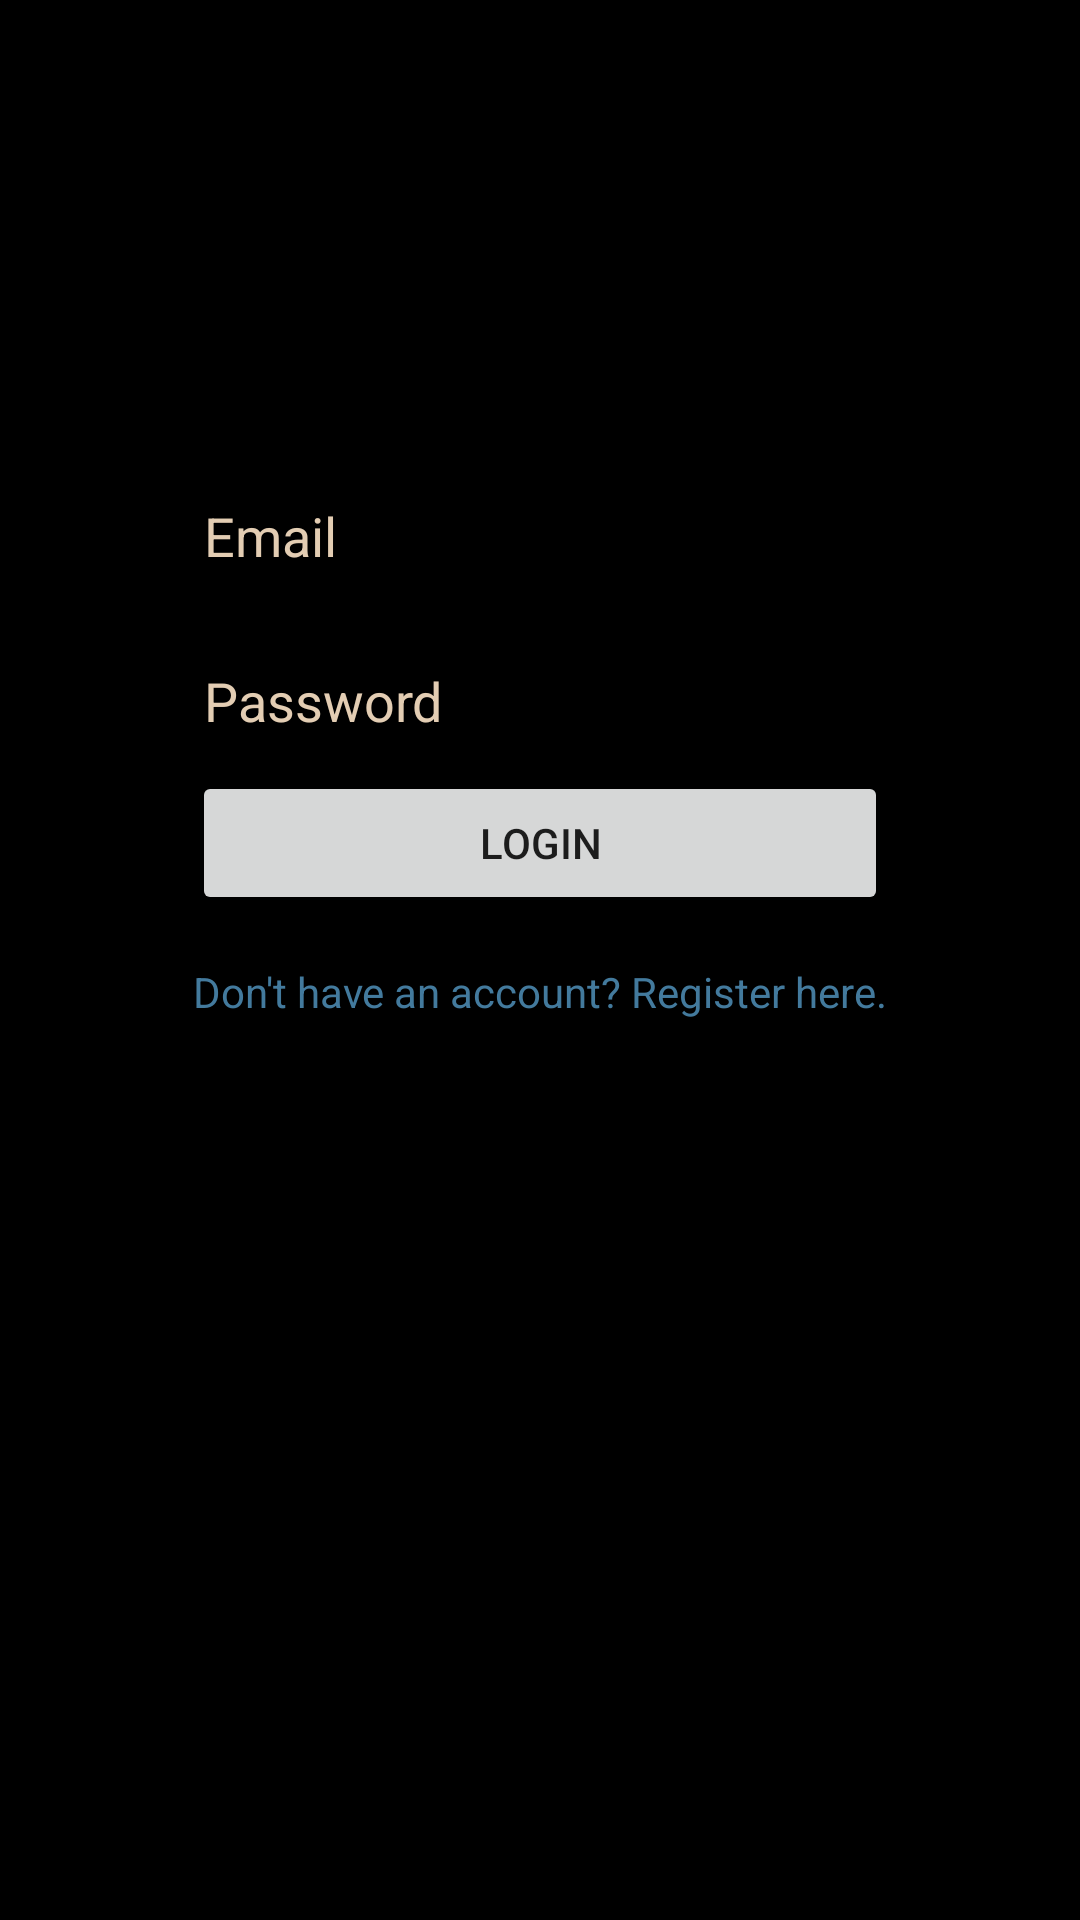

Write the Android layout XML for this screen, with the resource values it uses.
<!-- AndroidManifest.xml: application theme Theme.CodigoMorse -->
<!-- res/layout/activity_login.xml -->
<?xml version="1.0" encoding="utf-8"?>
<LinearLayout xmlns:android="http://schemas.android.com/apk/res/android"
    android:layout_width="match_parent"
    android:layout_height="match_parent"
    android:padding="64dp"
    android:orientation="vertical">

    <EditText
        android:id="@+id/emailEditText"
        android:layout_width="match_parent"
        android:layout_height="50dp"
        android:layout_marginTop="88dp"
        android:hint="Email"
        android:inputType="textEmailAddress"
        android:textColor="@color/tanAccent"
        android:textColorHint="@color/tanAccent" />

    <EditText
        android:id="@+id/passwordEditText"
        android:layout_width="match_parent"
        android:layout_height="50dp"
        android:layout_marginTop="5dp"
        android:hint="Password"
        android:inputType="textPassword"
        android:textColor="@color/tanAccent"
        android:textColorHint="@color/tanAccent" />

    <Button
        android:id="@+id/loginButton"
        android:layout_width="match_parent"
        android:layout_height="wrap_content"
        android:text="Login" />

    <TextView
        android:id="@+id/registerTextView"
        android:layout_width="wrap_content"
        android:layout_height="wrap_content"
        android:layout_gravity="center"
        android:clickable="true"
        android:focusable="true"
        android:paddingTop="16dp"
        android:text="Don't have an account? Register here."
        android:textColor="@color/blueBlackFaded2" />
</LinearLayout>
<!-- resources referenced by this layout -->
<resources>
  <color name="blueBlackFaded2">#437A9D</color>
  <color name="tanAccent">#e3cdb3</color>
  <style name="Theme.CodigoMorse" parent="Theme.MaterialComponents.DayNight.DarkActionBar">
          
          <item name="colorPrimary">@color/blueBlack</item> 
          <item name="colorOnPrimary">@color/tanAccent</item> 
          <item name="colorSecondary">@color/greenBlack</item> 
          <item name="colorOnSecondary">@color/tanAccent</item> 
          <item name="android:windowBackground">@color/black</item> 
          <item name="colorOnBackground">@color/tanAccent</item> 
          <item name="colorSurface">@color/blueBlack</item> 
          <item name="colorOnSurface">@color/white</item> 
          <item name="colorError">@color/error_red</item> 
          <item name="colorOnError">@color/white</item> 
      </style>
  <color name="blueBlack">#111f28</color>
  <color name="greenBlack">#3B7500</color>
  <color name="black">#FF000000</color>
  <color name="white">#FFFFFFFF</color>
  <color name="error_red">#D32F2F</color>
</resources>
